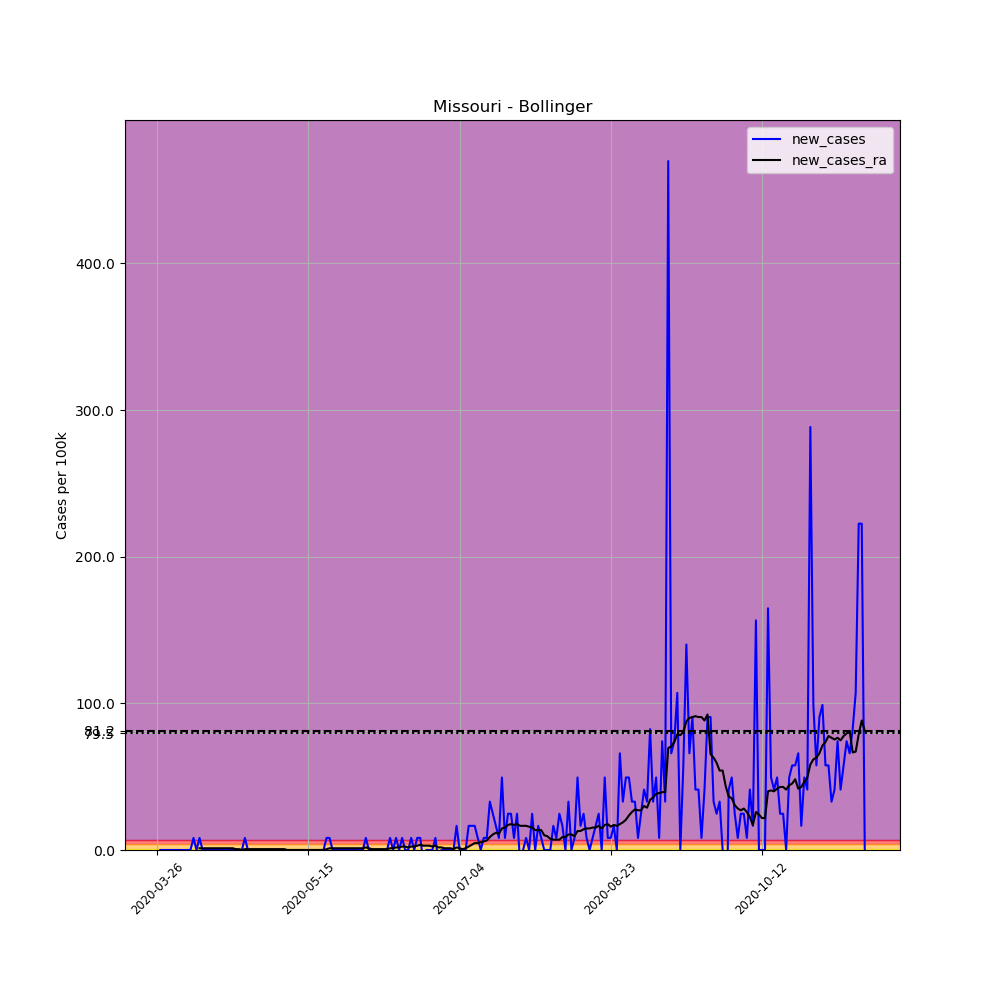

Data behind this chart, as committed beside it:
, date, county, state, fips, cases, deaths, COUNTY, STNAME, CTYNAME, POPESTIMATE2019, per_100k, new_cases, new_cases_ra
381098, 2020-03-26, Bollinger, Missouri, 29017, 1, 0, 17, Missouri, Bollinger, 12133, 8.242, , 
381099, 2020-03-27, Bollinger, Missouri, 29017, 1, 0, 17, Missouri, Bollinger, 12133, 8.242, 0.0, 
381100, 2020-03-28, Bollinger, Missouri, 29017, 1, 0, 17, Missouri, Bollinger, 12133, 8.242, 0.0, 
381101, 2020-03-29, Bollinger, Missouri, 29017, 1, 0, 17, Missouri, Bollinger, 12133, 8.242, 0.0, 
381102, 2020-03-30, Bollinger, Missouri, 29017, 1, 0, 17, Missouri, Bollinger, 12133, 8.242, 0.0, 
381103, 2020-03-31, Bollinger, Missouri, 29017, 1, 0, 17, Missouri, Bollinger, 12133, 8.242, 0.0, 
381104, 2020-04-01, Bollinger, Missouri, 29017, 1, 0, 17, Missouri, Bollinger, 12133, 8.242, 0.0, 
381105, 2020-04-02, Bollinger, Missouri, 29017, 1, 0, 17, Missouri, Bollinger, 12133, 8.242, 0.0, 
381106, 2020-04-03, Bollinger, Missouri, 29017, 1, 0, 17, Missouri, Bollinger, 12133, 8.242, 0.0, 
381107, 2020-04-04, Bollinger, Missouri, 29017, 1, 0, 17, Missouri, Bollinger, 12133, 8.242, 0.0, 
381108, 2020-04-05, Bollinger, Missouri, 29017, 1, 0, 17, Missouri, Bollinger, 12133, 8.242, 0.0, 
381109, 2020-04-06, Bollinger, Missouri, 29017, 1, 0, 17, Missouri, Bollinger, 12133, 8.242, 0.0, 
381110, 2020-04-07, Bollinger, Missouri, 29017, 2, 0, 17, Missouri, Bollinger, 12133, 16.48, 8.242, 
381111, 2020-04-08, Bollinger, Missouri, 29017, 2, 0, 17, Missouri, Bollinger, 12133, 16.48, 0.0, 
381112, 2020-04-09, Bollinger, Missouri, 29017, 3, 0, 17, Missouri, Bollinger, 12133, 24.73, 8.242, 1.177
381113, 2020-04-10, Bollinger, Missouri, 29017, 3, 0, 17, Missouri, Bollinger, 12133, 24.73, 0.0, 1.177
381114, 2020-04-11, Bollinger, Missouri, 29017, 3, 0, 17, Missouri, Bollinger, 12133, 24.73, 0.0, 1.177
381115, 2020-04-12, Bollinger, Missouri, 29017, 3, 0, 17, Missouri, Bollinger, 12133, 24.73, 0.0, 1.177
381116, 2020-04-13, Bollinger, Missouri, 29017, 3, 0, 17, Missouri, Bollinger, 12133, 24.73, 0.0, 1.177
381117, 2020-04-14, Bollinger, Missouri, 29017, 3, 0, 17, Missouri, Bollinger, 12133, 24.73, 0.0, 1.177
381118, 2020-04-15, Bollinger, Missouri, 29017, 3, 0, 17, Missouri, Bollinger, 12133, 24.73, 0.0, 1.177
381119, 2020-04-16, Bollinger, Missouri, 29017, 3, 0, 17, Missouri, Bollinger, 12133, 24.73, 0.0, 1.177
381120, 2020-04-17, Bollinger, Missouri, 29017, 3, 0, 17, Missouri, Bollinger, 12133, 24.73, 0.0, 1.177
381121, 2020-04-18, Bollinger, Missouri, 29017, 3, 0, 17, Missouri, Bollinger, 12133, 24.73, 0.0, 1.177
381122, 2020-04-19, Bollinger, Missouri, 29017, 3, 0, 17, Missouri, Bollinger, 12133, 24.73, 0.0, 1.177
381123, 2020-04-20, Bollinger, Missouri, 29017, 3, 0, 17, Missouri, Bollinger, 12133, 24.73, 0.0, 1.177
381124, 2020-04-21, Bollinger, Missouri, 29017, 3, 0, 17, Missouri, Bollinger, 12133, 24.73, 0.0, 0.5887
381125, 2020-04-22, Bollinger, Missouri, 29017, 3, 0, 17, Missouri, Bollinger, 12133, 24.73, 0.0, 0.5887
381126, 2020-04-23, Bollinger, Missouri, 29017, 3, 0, 17, Missouri, Bollinger, 12133, 24.73, 0.0, 0.0
381127, 2020-04-24, Bollinger, Missouri, 29017, 4, 0, 17, Missouri, Bollinger, 12133, 32.97, 8.242, 0.5887
381128, 2020-04-25, Bollinger, Missouri, 29017, 4, 0, 17, Missouri, Bollinger, 12133, 32.97, 0.0, 0.5887
381129, 2020-04-26, Bollinger, Missouri, 29017, 4, 0, 17, Missouri, Bollinger, 12133, 32.97, 0.0, 0.5887
381130, 2020-04-27, Bollinger, Missouri, 29017, 4, 0, 17, Missouri, Bollinger, 12133, 32.97, 0.0, 0.5887
381131, 2020-04-28, Bollinger, Missouri, 29017, 4, 0, 17, Missouri, Bollinger, 12133, 32.97, 0.0, 0.5887
381132, 2020-04-29, Bollinger, Missouri, 29017, 4, 0, 17, Missouri, Bollinger, 12133, 32.97, 0.0, 0.5887
381133, 2020-04-30, Bollinger, Missouri, 29017, 4, 0, 17, Missouri, Bollinger, 12133, 32.97, 0.0, 0.5887
381134, 2020-05-01, Bollinger, Missouri, 29017, 4, 0, 17, Missouri, Bollinger, 12133, 32.97, 0.0, 0.5887
381135, 2020-05-02, Bollinger, Missouri, 29017, 4, 0, 17, Missouri, Bollinger, 12133, 32.97, 0.0, 0.5887
381136, 2020-05-03, Bollinger, Missouri, 29017, 4, 0, 17, Missouri, Bollinger, 12133, 32.97, 0.0, 0.5887
381137, 2020-05-04, Bollinger, Missouri, 29017, 4, 0, 17, Missouri, Bollinger, 12133, 32.97, 0.0, 0.5887
381138, 2020-05-05, Bollinger, Missouri, 29017, 4, 0, 17, Missouri, Bollinger, 12133, 32.97, 0.0, 0.5887
381139, 2020-05-06, Bollinger, Missouri, 29017, 4, 0, 17, Missouri, Bollinger, 12133, 32.97, 0.0, 0.5887
381140, 2020-05-07, Bollinger, Missouri, 29017, 4, 0, 17, Missouri, Bollinger, 12133, 32.97, 0.0, 0.5887
381141, 2020-05-08, Bollinger, Missouri, 29017, 4, 0, 17, Missouri, Bollinger, 12133, 32.97, 0.0, 0.0
381142, 2020-05-09, Bollinger, Missouri, 29017, 4, 0, 17, Missouri, Bollinger, 12133, 32.97, 0.0, 0.0
381143, 2020-05-10, Bollinger, Missouri, 29017, 4, 0, 17, Missouri, Bollinger, 12133, 32.97, 0.0, 0.0
381144, 2020-05-11, Bollinger, Missouri, 29017, 4, 0, 17, Missouri, Bollinger, 12133, 32.97, 0.0, 0.0
381145, 2020-05-12, Bollinger, Missouri, 29017, 4, 0, 17, Missouri, Bollinger, 12133, 32.97, 0.0, 0.0
381146, 2020-05-13, Bollinger, Missouri, 29017, 4, 0, 17, Missouri, Bollinger, 12133, 32.97, 0.0, 0.0
381147, 2020-05-14, Bollinger, Missouri, 29017, 4, 0, 17, Missouri, Bollinger, 12133, 32.97, 0.0, 0.0
381148, 2020-05-15, Bollinger, Missouri, 29017, 4, 0, 17, Missouri, Bollinger, 12133, 32.97, 0.0, 0.0
381149, 2020-05-16, Bollinger, Missouri, 29017, 4, 0, 17, Missouri, Bollinger, 12133, 32.97, 0.0, 0.0
381150, 2020-05-17, Bollinger, Missouri, 29017, 4, 0, 17, Missouri, Bollinger, 12133, 32.97, 0.0, 0.0
381151, 2020-05-18, Bollinger, Missouri, 29017, 4, 0, 17, Missouri, Bollinger, 12133, 32.97, 0.0, 0.0
381152, 2020-05-19, Bollinger, Missouri, 29017, 4, 0, 17, Missouri, Bollinger, 12133, 32.97, 0.0, 0.0
381153, 2020-05-20, Bollinger, Missouri, 29017, 4, 0, 17, Missouri, Bollinger, 12133, 32.97, 0.0, 0.0
381154, 2020-05-21, Bollinger, Missouri, 29017, 5, 0, 17, Missouri, Bollinger, 12133, 41.21, 8.242, 0.5887
381155, 2020-05-22, Bollinger, Missouri, 29017, 6, 0, 17, Missouri, Bollinger, 12133, 49.45, 8.242, 1.177
381156, 2020-05-23, Bollinger, Missouri, 29017, 6, 0, 17, Missouri, Bollinger, 12133, 49.45, 0.0, 1.177
381157, 2020-05-24, Bollinger, Missouri, 29017, 6, 0, 17, Missouri, Bollinger, 12133, 49.45, 0.0, 1.177
... 175 more rows
